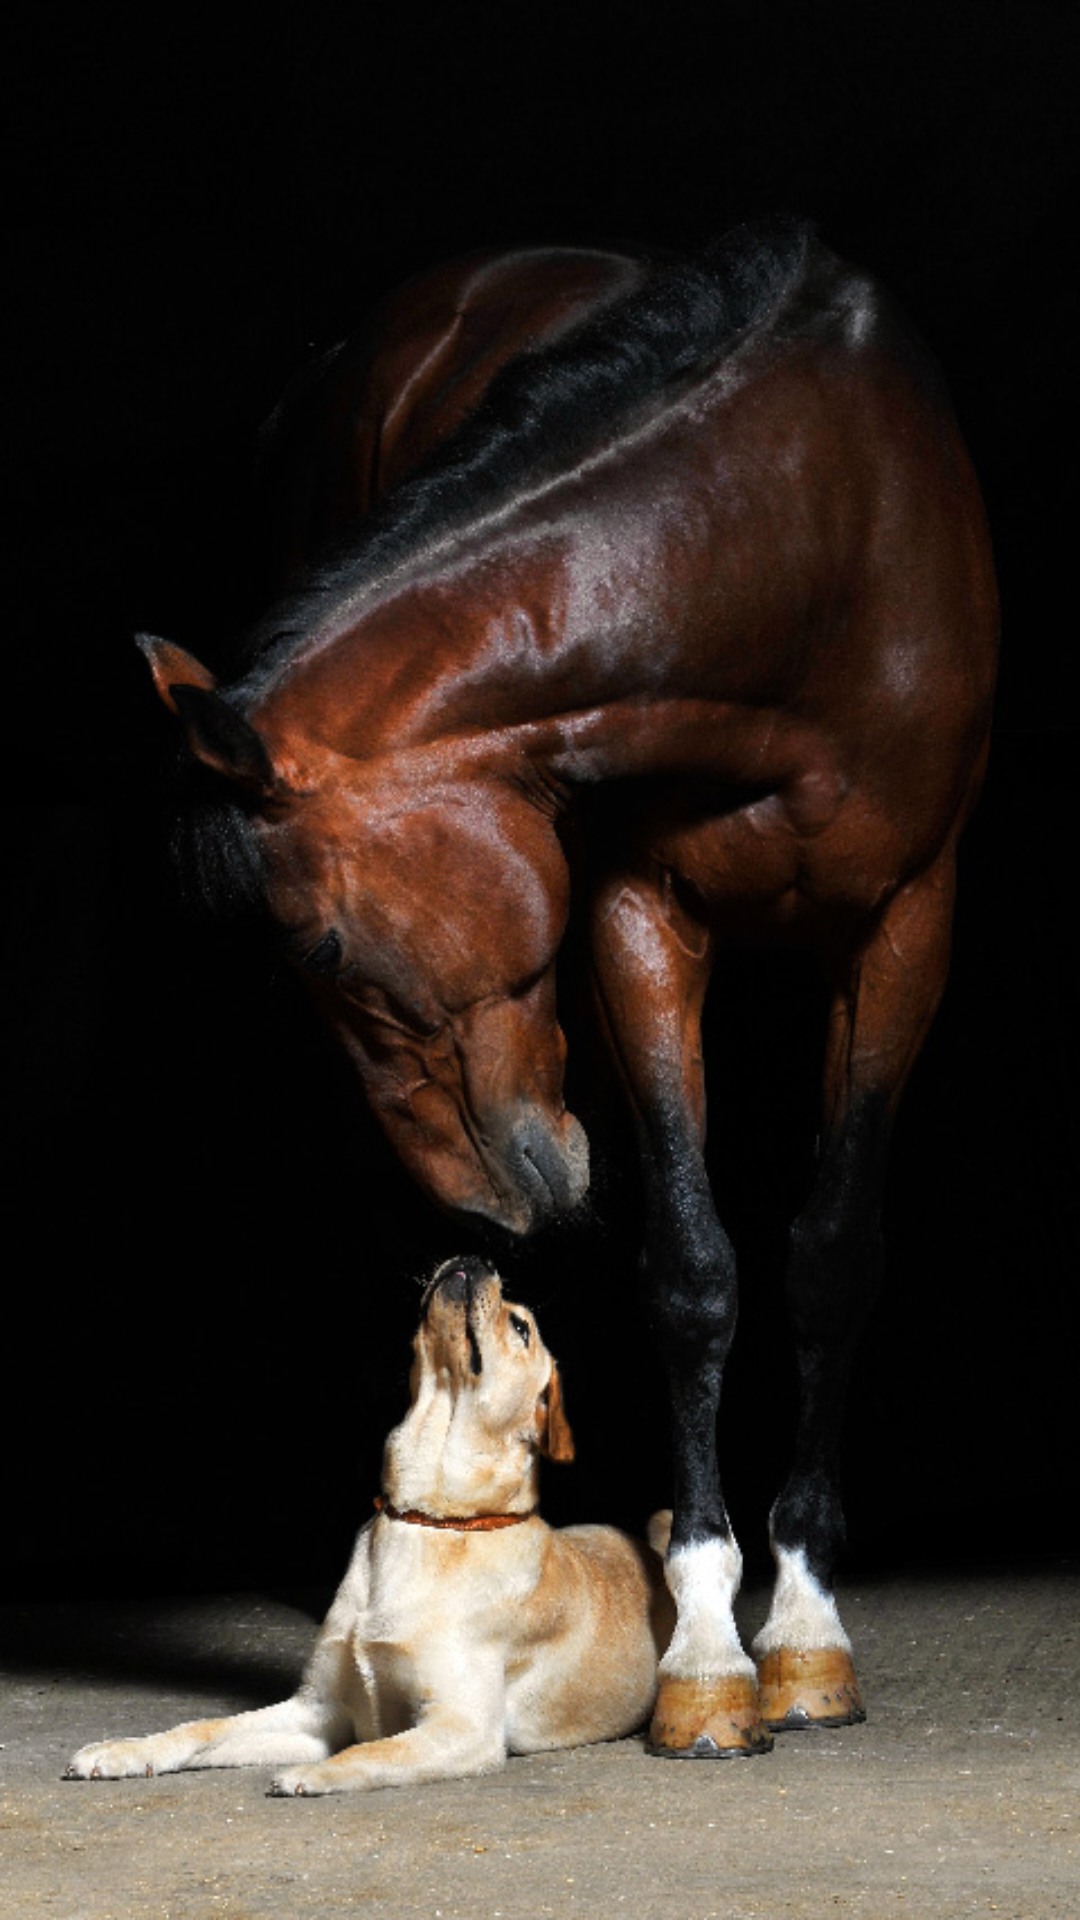

Write the Android layout XML for this screen, with the resource values it uses.
<!-- AndroidManifest.xml: application theme AppTheme -->
<!-- res/layout/c1_product_fragment.xml -->
<?xml version="1.0" encoding="utf-8"?>
<LinearLayout xmlns:android="http://schemas.android.com/apk/res/android"
    xmlns:app="http://schemas.android.com/apk/res-auto"
    xmlns:tools="http://schemas.android.com/tools"
    android:layout_width="match_parent"
    android:layout_height="match_parent"
    android:orientation="vertical"
    android:background="@drawable/c1product_bg">


        <ExpandableListView

            android:animateLayoutChanges="true"
            android:id="@+id/expandableListView"
            android:layout_width="match_parent"
            android:layout_height="match_parent"
            app:layout_constraintBottom_toBottomOf="parent"
            app:layout_constraintLeft_toLeftOf="parent"
            app:layout_constraintRight_toRightOf="parent"
            app:layout_constraintTop_toTopOf="parent" />


</LinearLayout>
<!-- resources referenced by this layout -->
<resources>
  <!-- drawable c1product_bg: jpg bitmap (drawable, 129243 bytes) -->
  <style name="AppTheme" parent="Theme.AppCompat.Light.NoActionBar">
          
          <item name="colorPrimary">@color/green</item>
          <item name="colorPrimaryDark">@color/green</item>
          <item name="colorAccent">#fff444</item>
      </style>
  <color name="green">#348737</color>
</resources>
